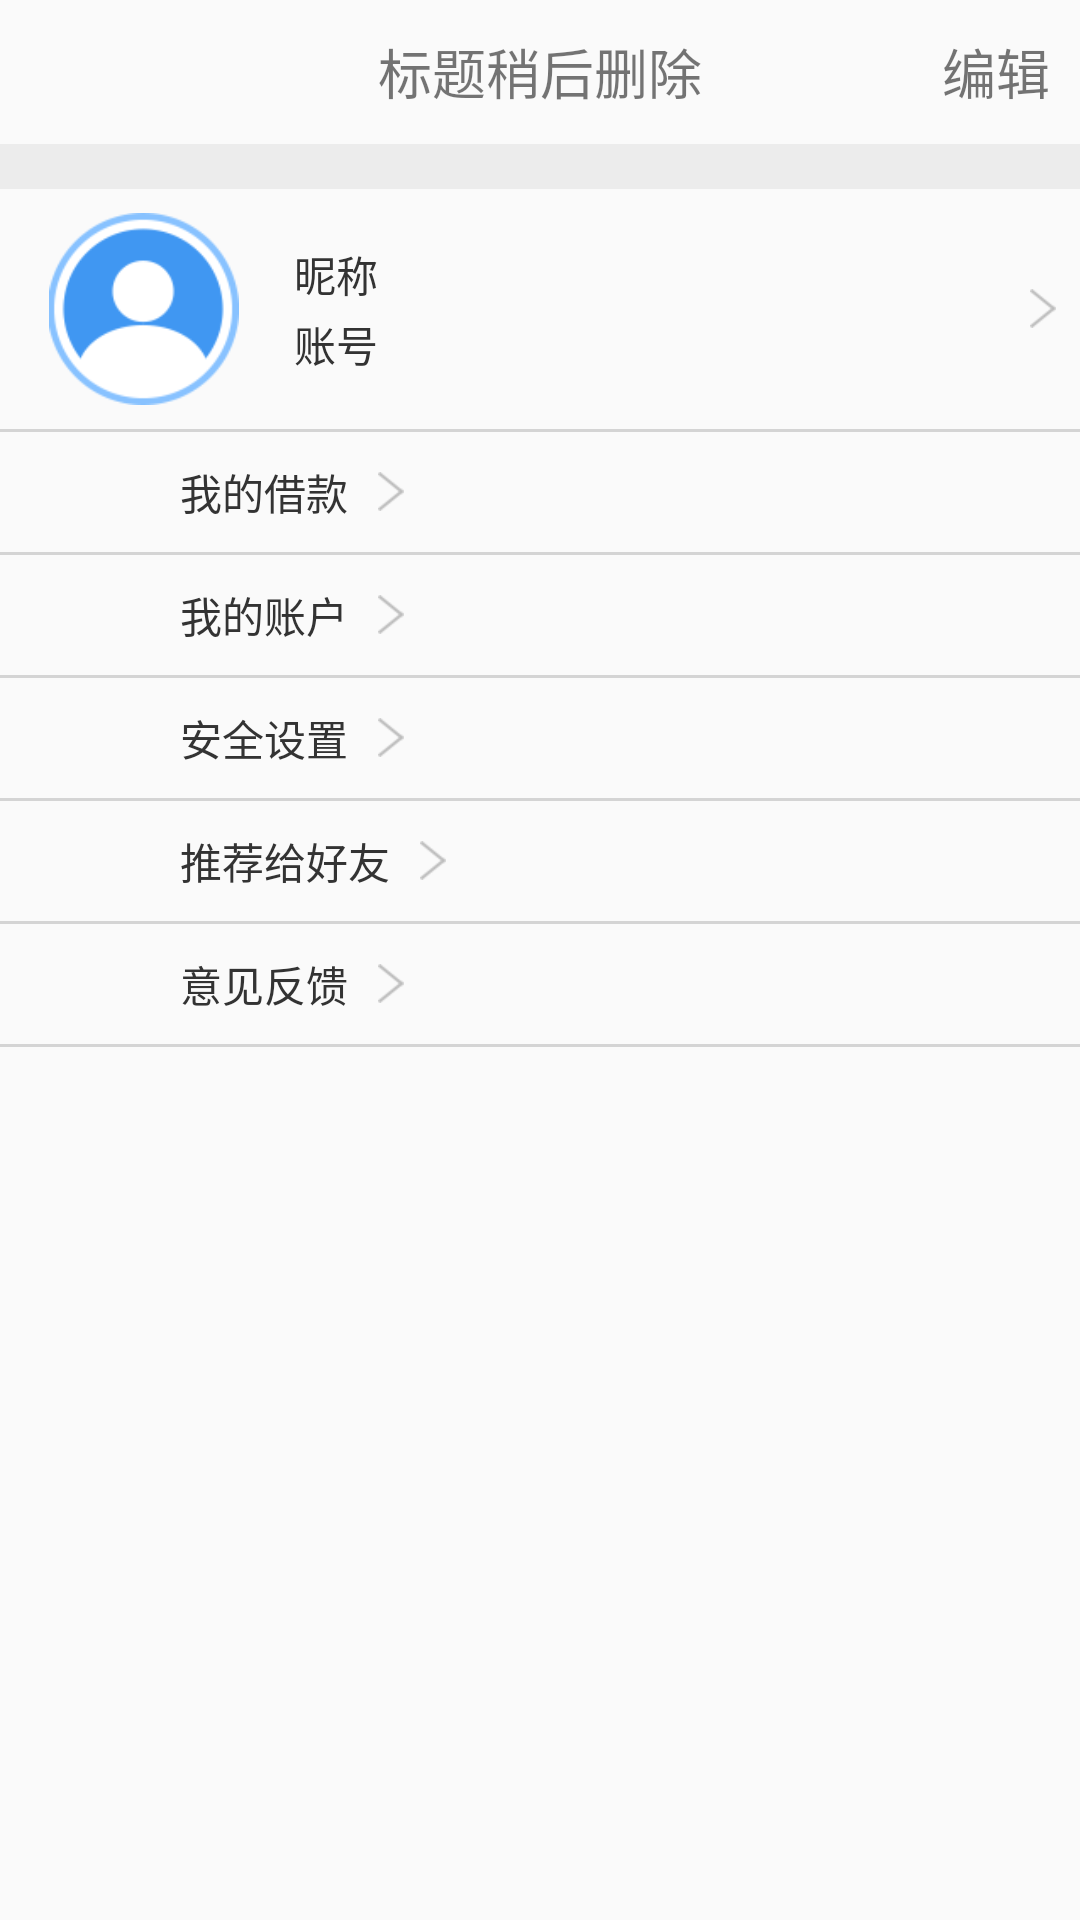

Here is an Android app screen rendered from its layout file. Give the layout XML and the strings, colors and styles it references.
<!-- AndroidManifest.xml: application theme AppTheme -->
<!-- res/layout/fragment_mine.xml -->
<LinearLayout xmlns:android="http://schemas.android.com/apk/res/android"
    xmlns:tools="http://schemas.android.com/tools"
    android:layout_width="match_parent"
    android:layout_height="match_parent"
    android:orientation="vertical"
    tools:context="com.shanlin.creadit.ui.fragment.MineFragment">

    <include layout="@layout/layout_title" />

    <View style="@style/Style_Title_Line_View" />

    <RelativeLayout
        android:layout_width="match_parent"
        android:layout_height="@dimen/mine_iv_photo"
        android:padding="@dimen/mine_header_padding">

        <ImageView
            android:id="@+id/mine_iv_photo"
            android:layout_width="@dimen/mine_iv_photo"
            android:layout_height="@dimen/mine_iv_photo"
            android:src="@mipmap/icon_mine_header" />

        <TextView
            style="@style/Style_Mine_Header_Text"
            android:layout_marginTop="@dimen/mine_header_marginTop"
            android:text="@string/mine_tv_nickname" />

        <TextView
            style="@style/Style_Mine_Header_Text"
            android:layout_alignParentBottom="true"
            android:layout_marginBottom="@dimen/mine_header_marginBottom"
            android:text="@string/mine_tv_phone" />

        <ImageView
            android:layout_width="wrap_content"
            android:layout_height="wrap_content"
            android:layout_alignParentRight="true"
            android:layout_centerVertical="true"
            android:src="@mipmap/icon_next" />
    </RelativeLayout>

    <View style="@style/Style_Line_View" />

    <LinearLayout
        android:id="@+id/mine_linear_lend"
        android:paddingLeft="@dimen/comment_title_paddingleftright"
        android:layout_width="match_parent"
        android:layout_height="wrap_content">

        <ImageView
            android:layout_width="@dimen/mine_iv_icon"
            android:layout_height="@dimen/mine_iv_icon"
            android:src="@mipmap/ic_launcher" />

        <TextView
            style="@style/Style_Mine_Item_Text"
            android:text="@string/mine_tv_lendmoney" />

        <ImageView style="@style/mine_next_icon" />
    </LinearLayout>

    <View style="@style/Style_Line_View" />

    <LinearLayout
        android:id="@+id/mine_linear_count"
        android:paddingLeft="@dimen/comment_title_paddingleftright"
        android:layout_width="match_parent"
        android:layout_height="wrap_content">

        <ImageView
            android:layout_width="@dimen/mine_iv_icon"
            android:layout_height="@dimen/mine_iv_icon"
            android:src="@mipmap/ic_launcher" />

        <TextView
            style="@style/Style_Mine_Item_Text"
            android:text="@string/mine_tv_count" />

        <ImageView style="@style/mine_next_icon" />
    </LinearLayout>

    <View style="@style/Style_Line_View" />

    <LinearLayout
        android:paddingLeft="@dimen/comment_title_paddingleftright"
        android:layout_width="match_parent"
        android:layout_height="wrap_content">

        <ImageView
            android:layout_width="@dimen/mine_iv_icon"
            android:layout_height="@dimen/mine_iv_icon"
            android:src="@mipmap/ic_launcher" />

        <TextView
            style="@style/Style_Mine_Item_Text"
            android:text="@string/mine_tv_setting" />

        <ImageView style="@style/mine_next_icon" />
    </LinearLayout>

    <View style="@style/Style_Line_View" />

    <LinearLayout
        android:paddingLeft="@dimen/comment_title_paddingleftright"
        android:layout_width="match_parent"
        android:layout_height="wrap_content">

        <ImageView
            android:layout_width="@dimen/mine_iv_icon"
            android:layout_height="@dimen/mine_iv_icon"
            android:src="@mipmap/ic_launcher" />

        <TextView
            style="@style/Style_Mine_Item_Text"
            android:text="@string/mine_tv_recommend" />

        <ImageView style="@style/mine_next_icon" />
    </LinearLayout>

    <View style="@style/Style_Line_View" />

    <LinearLayout
        android:paddingLeft="@dimen/comment_title_paddingleftright"
        android:layout_width="match_parent"
        android:layout_height="wrap_content">

        <ImageView
            android:layout_width="@dimen/mine_iv_icon"
            android:layout_height="@dimen/mine_iv_icon"
            android:src="@mipmap/ic_launcher" />

        <TextView
            style="@style/Style_Mine_Item_Text"
            android:text="@string/mine_tv_suggtion" />

        <ImageView style="@style/mine_next_icon" />
    </LinearLayout>

    <View style="@style/Style_Line_View" />

</LinearLayout>
<!-- res/layout/layout_title.xml (included above) -->
<?xml version="1.0" encoding="utf-8"?>
<RelativeLayout xmlns:android="http://schemas.android.com/apk/res/android"
    android:layout_width="match_parent"
    android:layout_height="@dimen/comment_title_height"
    android:paddingLeft="@dimen/comment_title_paddingleftright"
    android:paddingRight="@dimen/comment_title_paddingleftright">

    <ImageView
        android:id="@+id/common_iv_leftback"
        android:layout_width="wrap_content"
        android:layout_height="match_parent"
        android:layout_gravity="center_vertical"
        android:src="@mipmap/icon_left_back_black" />

    <TextView
        android:layout_width="wrap_content"
        android:layout_height="wrap_content"
        android:layout_centerInParent="true"
        android:text="标题稍后删除"
        android:textSize="@dimen/comment_title_textsize" />

    <TextView
        android:layout_width="wrap_content"
        android:layout_height="wrap_content"
        android:layout_alignParentRight="true"
        android:layout_centerVertical="true"
        android:text="@string/comment_title_edit"
        android:textSize="@dimen/comment_title_textsize" />
</RelativeLayout>
<!-- resources referenced by this layout -->
<resources>
  <dimen name="comment_title_height">48dp</dimen>
  <dimen name="comment_title_paddingleftright">10dp</dimen>
  <dimen name="comment_title_textsize">18sp</dimen>
  <dimen name="mine_header_marginBottom">10dp</dimen>
  <dimen name="mine_header_marginTop">10dp</dimen>
  <dimen name="mine_header_padding">8dp</dimen>
  <dimen name="mine_iv_icon">40dp</dimen>
  <dimen name="mine_iv_photo">80dp</dimen>
  <!-- mipmap icon_mine_header: png bitmap (mipmap-xhdpi, 6442 bytes) -->
  <!-- mipmap icon_next: png bitmap (mipmap-xhdpi, 1357 bytes) -->
  <string name="comment_title_edit">编辑</string>
  <string name="mine_tv_count">我的账户</string>
  <string name="mine_tv_lendmoney">我的借款</string>
  <string name="mine_tv_nickname">昵称</string>
  <string name="mine_tv_phone">账号</string>
  <string name="mine_tv_recommend">推荐给好友</string>
  <string name="mine_tv_setting">安全设置</string>
  <string name="mine_tv_suggtion">意见反馈</string>
  <style name="Style_Line_View">
          <item name="android:layout_width">match_parent</item>
          <item name="android:layout_height">1dp</item>
          <item name="android:background">@color/line_background</item>
      </style>
  <style name="Style_Mine_Header_Text">
          <item name="android:layout_width">wrap_content</item>
          <item name="android:layout_height">wrap_content</item>
          <item name="android:textColor">@color/common_text_color</item>
          <item name="android:layout_toRightOf">@+id/mine_iv_photo</item>
          <item name="android:layout_marginLeft">@dimen/mine_header_marginleft</item>
      </style>
  <style name="Style_Mine_Item_Text">
          <item name="android:layout_width">wrap_content</item>
          <item name="android:layout_height">wrap_content</item>
          <item name="android:textColor">@color/common_text_color</item>
          <item name="android:layout_marginLeft">@dimen/mine_item_marginleft</item>
          <item name="android:layout_gravity">center_vertical</item>
      </style>
  <style name="Style_Title_Line_View">
          <item name="android:layout_width">match_parent</item>
          <item name="android:layout_height">15dp</item>
          <item name="android:background">@color/line_title_background</item>
      </style>
  <style name="mine_next_icon">
          <item name="android:layout_width">wrap_content</item>
          <item name="android:layout_height">wrap_content</item>
          <item name="android:src">@mipmap/icon_next</item>
          <item name="android:layout_gravity">center_vertical</item>
          <item name="android:layout_marginLeft">@dimen/mine_item_marginleft</item>
      </style>
  <style name="AppTheme" parent="Theme.AppCompat.Light.DarkActionBar">
          
          <item name="colorPrimary">@color/colorPrimary</item>
          <item name="colorPrimaryDark">@color/colorPrimaryDark</item>
          <item name="colorAccent">@color/colorAccent</item>
      </style>
  <color name="line_background">#d4d4d4</color>
  <color name="common_text_color">#333333</color>
  <dimen name="mine_header_marginleft">10dp</dimen>
  <dimen name="mine_item_marginleft">10dp</dimen>
  <color name="line_title_background">#ececec</color>
  <color name="colorPrimary">#3F51B5</color>
  <color name="colorPrimaryDark">#303F9F</color>
  <color name="colorAccent">#FF4081</color>
</resources>
